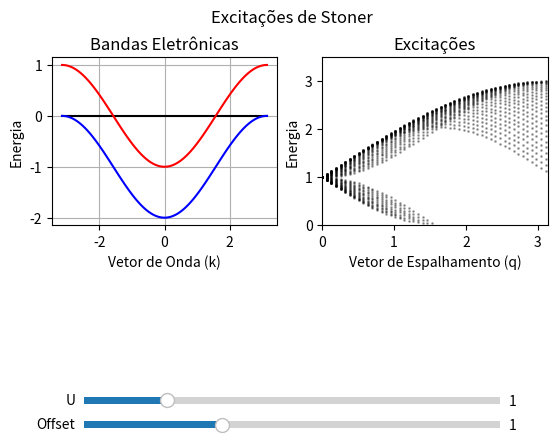

Write the Python code that produced this figure.
######################################################################################################

# E.G.E.V.E.S. (Engenharia de Gap Eletrônico Via Excitações de Stoner)

######################################################################################################

# Importação de Módulos

import matplotlib.pyplot as plt
from matplotlib.widgets import Slider
import numpy as np
from math import pi

######################################################################################################

# Funções

def updateU_Off(val):

    Eup = -Off_slider.val + np.cos(a * kup + pi) + U_slider.val
    Edown = -Off_slider.val + np.cos(a * kdown + pi)

    Bup.set_ydata(Eup)
    Bdown.set_ydata(Edown)

    E = []
    Q = []

    for i in kup:
        iup = np.argwhere(kup == i)

        for j in kdown:
            idown = np.argwhere(kdown == j)

            if (Eup[iup] > Edown[idown]) and (Eup[iup] > 0):
                Q.append(i - j)
                E.append(Eup[iup] - Edown[idown])

    Enovo = [x[0] for x in E]

    ax2 = plt.subplot(222)
    ax2.set_xlabel('Vetor de Espalhamento (q)')
    ax2.set_ylabel('Energia')
    ax2.clear()
    T = ax2.scatter(Q, Enovo, s=1, alpha=0.3, color='black')
    plt.xlim(0, pi / a)
    plt.ylim(0, 3.5)
    ax2.set_title('Excitações')

    fig.canvas.draw_idle()

######################################################################################################

# Desenvolvimento

a = 1

Umin = 0
Uinit = 1
Umax = 5

Offmin = 0
Offinit = 1
Offmax = 3

kup = np.linspace(-pi / a, pi / a, 100)
kdown = np.linspace(-pi / a, pi / a, 100)

Eup = -Offinit + np.cos(a * kup + pi) + Uinit
Edown = -Offinit + np.cos(a * kdown + pi)

E = []
Q = []

for i in kup:
    iup = np.argwhere(kup == i)

    for j in kdown:
        idown = np.argwhere(kdown == j)

        if (Eup[iup] > Edown[idown]) and (Eup[iup] > 0):
            Q.append(i - j)
            E.append(Eup[iup] - Edown[idown])

E = [x[0] for x in E]

Fermi = np.zeros(len(kup))

fig = plt.figure()
fig.suptitle('Excitações de Stoner')

ax1 = plt.subplot(221)
ax1.set_xlabel('Vetor de Onda (k)')
ax1.set_ylabel('Energia')
EF, = ax1.plot(kup, Fermi, color='black')
Bup, = ax1.plot(kup, Eup, color='r')
Bdown, = ax1.plot(kdown, Edown, color='b')
ax1.grid()
ax1.set_title('Bandas Eletrônicas')

ax2 = plt.subplot(222)
ax2.set_xlabel('Vetor de Espalhamento (q)')
ax2.set_ylabel('Energia')
T = ax2.scatter(Q, E, s=1, alpha=0.3, color='black')
plt.xlim(0, pi / a)
plt.ylim(0, 3.5)
ax2.set_title('Excitações')

U_slider_ax = fig.add_axes([0.175, 0.15, 0.65, 0.03])
U_slider = Slider(U_slider_ax, 'U', valstep=0.01, valmin=Umin, valmax=Umax, valinit=Uinit)

Off_slider_ax = fig.add_axes([0.175, 0.1, 0.65, 0.03])
Off_slider = Slider(Off_slider_ax, 'Offset', valstep=0.01, valmin=Offmin, valmax=Offmax, valinit=Offinit)

U_slider.on_changed(updateU_Off)

Off_slider.on_changed(updateU_Off)

plt.show()

######################################################################################################
